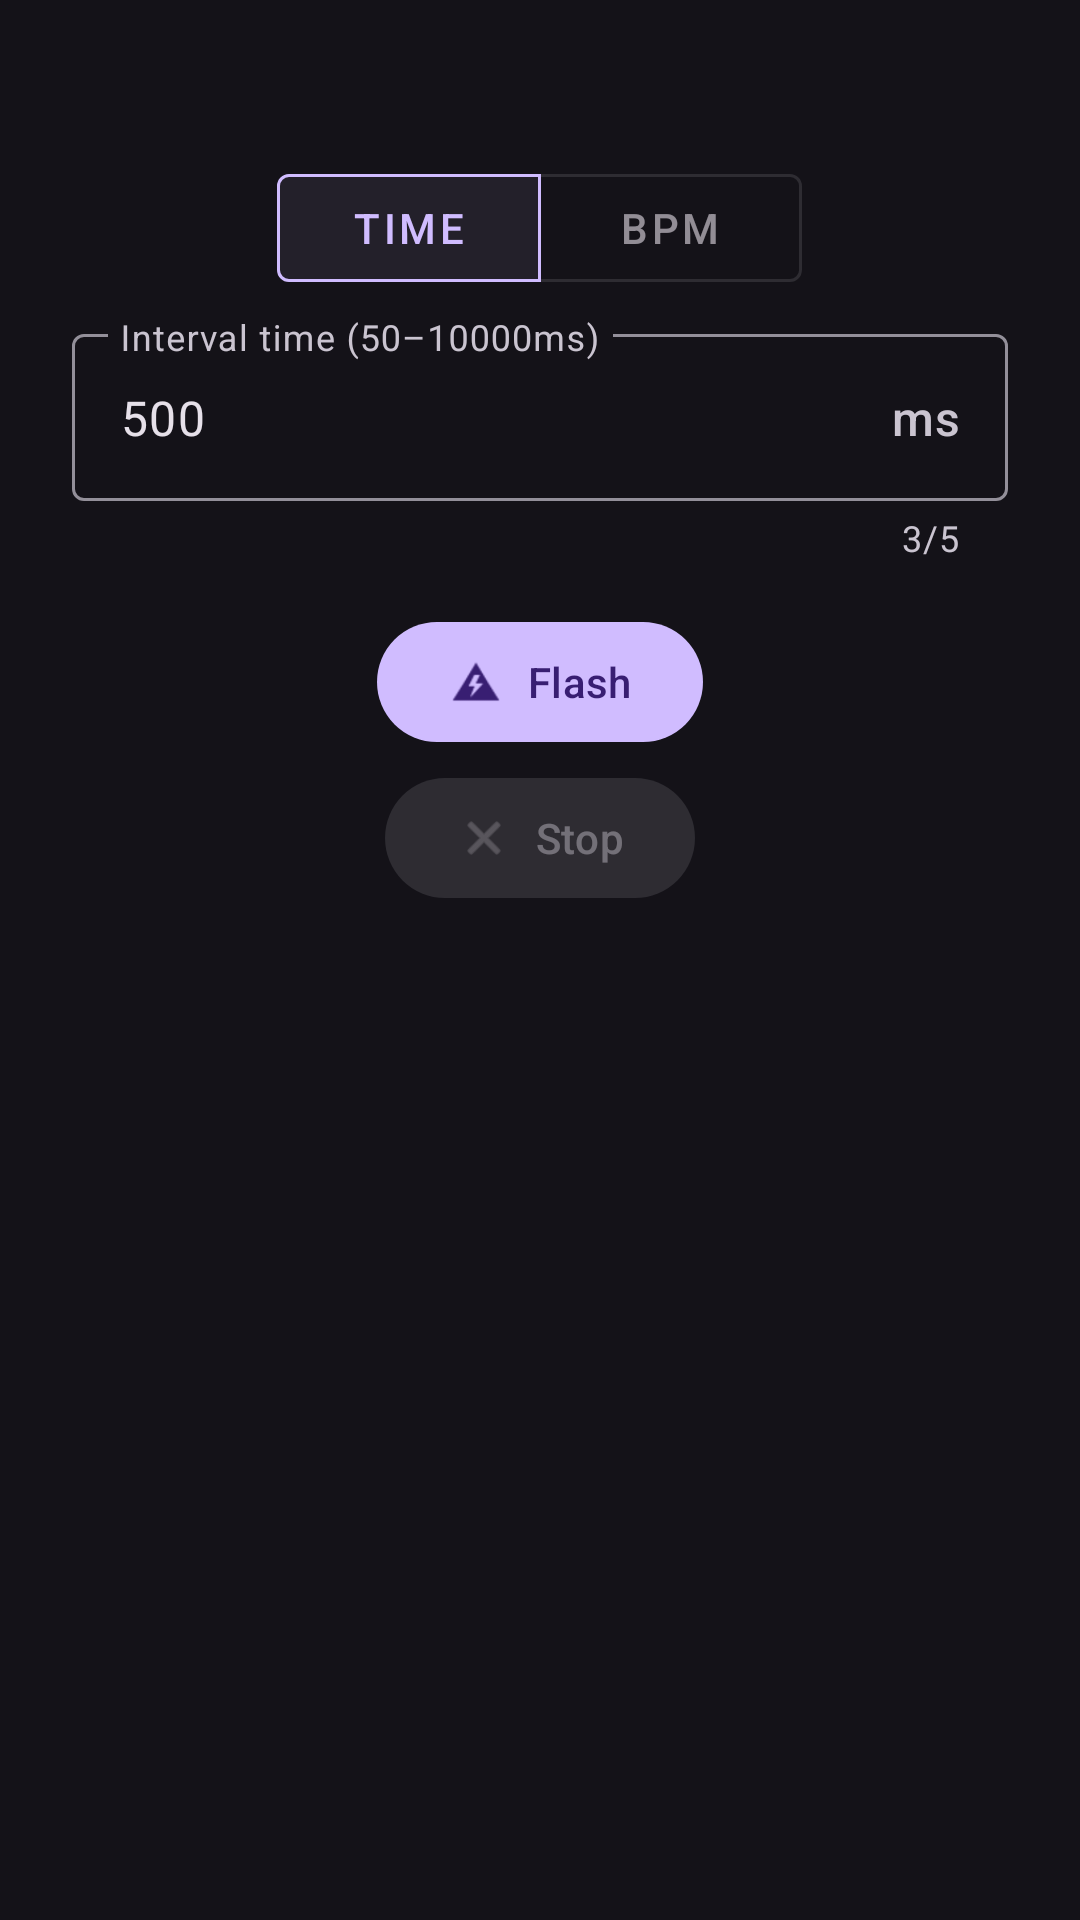

Android layout source for this screen:
<!-- AndroidManifest.xml: application theme AppTheme -->
<!-- res/layout/dialog_interval.xml -->
<?xml version="1.0" encoding="utf-8"?>
<LinearLayout
    xmlns:android="http://schemas.android.com/apk/res/android"
    xmlns:app="http://schemas.android.com/apk/res-auto"
    xmlns:tools="http://schemas.android.com/tools"
    android:layout_width="wrap_content"
    android:layout_height="wrap_content"
    android:gravity="center_horizontal"
    android:orientation="vertical"
    android:paddingBottom="32dp"
    android:paddingTop="8dp"
    tools:layout_width="300dp">

    <TextView
        android:id="@+id/seizure_warning"
        android:layout_width="match_parent"
        android:layout_height="wrap_content"
        android:gravity="center_horizontal"
        android:layout_marginTop="5dp"
        tools:text="⚠️ Seizure Warning: Flashing light" />

    <com.google.android.material.button.MaterialButtonToggleGroup
        android:layout_width="wrap_content"
        android:layout_height="wrap_content"
        android:layout_marginTop="20dp"
        app:checkedButton="@id/time_button"
        app:selectionRequired="true"
        app:singleSelection="true">

        <com.google.android.material.button.MaterialButton
            style="@style/Widget.MaterialComponents.Button.OutlinedButton"
            android:id="@+id/time_button"
            android:layout_width="wrap_content"
            android:layout_height="wrap_content"
            android:text="@string/dialog_interval_group_button1" />

        <com.google.android.material.button.MaterialButton
            style="@style/Widget.MaterialComponents.Button.OutlinedButton"
            android:id="@+id/bpm_button"
            android:layout_width="wrap_content"
            android:layout_height="wrap_content"
            android:text="@string/dialog_interval_group_button2" />

    </com.google.android.material.button.MaterialButtonToggleGroup>

    <com.google.android.material.textfield.TextInputLayout
        android:id="@+id/number_input_layout"
        android:layout_width="match_parent"
        android:layout_height="wrap_content"
        android:layout_gravity="center_horizontal"
        android:paddingEnd="24dp"
        android:paddingStart="24dp"
        android:paddingTop="6dp"
        app:counterEnabled="true"
        app:counterMaxLength="5"
        app:suffixText="ms">

        <com.google.android.material.textfield.TextInputEditText
            android:id="@+id/number_input_text"
            android:layout_width="match_parent"
            android:layout_height="wrap_content"
            android:hint="@string/dialog_interval_input_hint1"
            android:inputType="number"
            android:singleLine="true"
            android:text="500"
            android:maxLength="5"
            tools:ignore="HardcodedText" />

    </com.google.android.material.textfield.TextInputLayout>

    <com.google.android.material.button.MaterialButton
        android:id="@+id/flash_button"
        android:layout_width="wrap_content"
        android:layout_height="wrap_content"
        android:layout_gravity="center_horizontal"
        android:layout_marginTop="16dp"
        android:text="@string/dialog_interval_button1"
        app:icon="@android:drawable/ic_lock_idle_low_battery" />

    <com.google.android.material.button.MaterialButton
        android:id="@+id/stop_button"
        android:layout_width="wrap_content"
        android:layout_height="wrap_content"
        android:enabled="false"
        android:layout_gravity="center_horizontal"
        android:layout_marginTop="4dp"
        android:text="@string/dialog_interval_button2"
        app:icon="@android:drawable/ic_menu_close_clear_cancel" />

</LinearLayout>
<!-- resources referenced by this layout -->
<resources>
  <string name="dialog_interval_button1">Flash</string>
  <string name="dialog_interval_button2">Stop</string>
  <string name="dialog_interval_group_button1">Time</string>
  <string name="dialog_interval_group_button2">BPM</string>
  <string name="dialog_interval_input_hint1">Interval time (50–10000ms)</string>
  <style name="AppTheme" parent="Theme.Material3.Dark.NoActionBar">
          <item name="android:statusBarColor">@android:color/transparent</item>
          <item name="android:navigationBarColor">@android:color/transparent</item>
  
          <item name="switchPreferenceCompatStyle">@style/Preference.SwitchPreferenceCompat</item>
      </style>
  <style name="Preference.SwitchPreferenceCompat" parent="@style/Preference.SwitchPreferenceCompat.Material" tools:ignore="ResourceCycle">
          <item name="widgetLayout">@layout/preference_switch</item>
      </style>
</resources>
